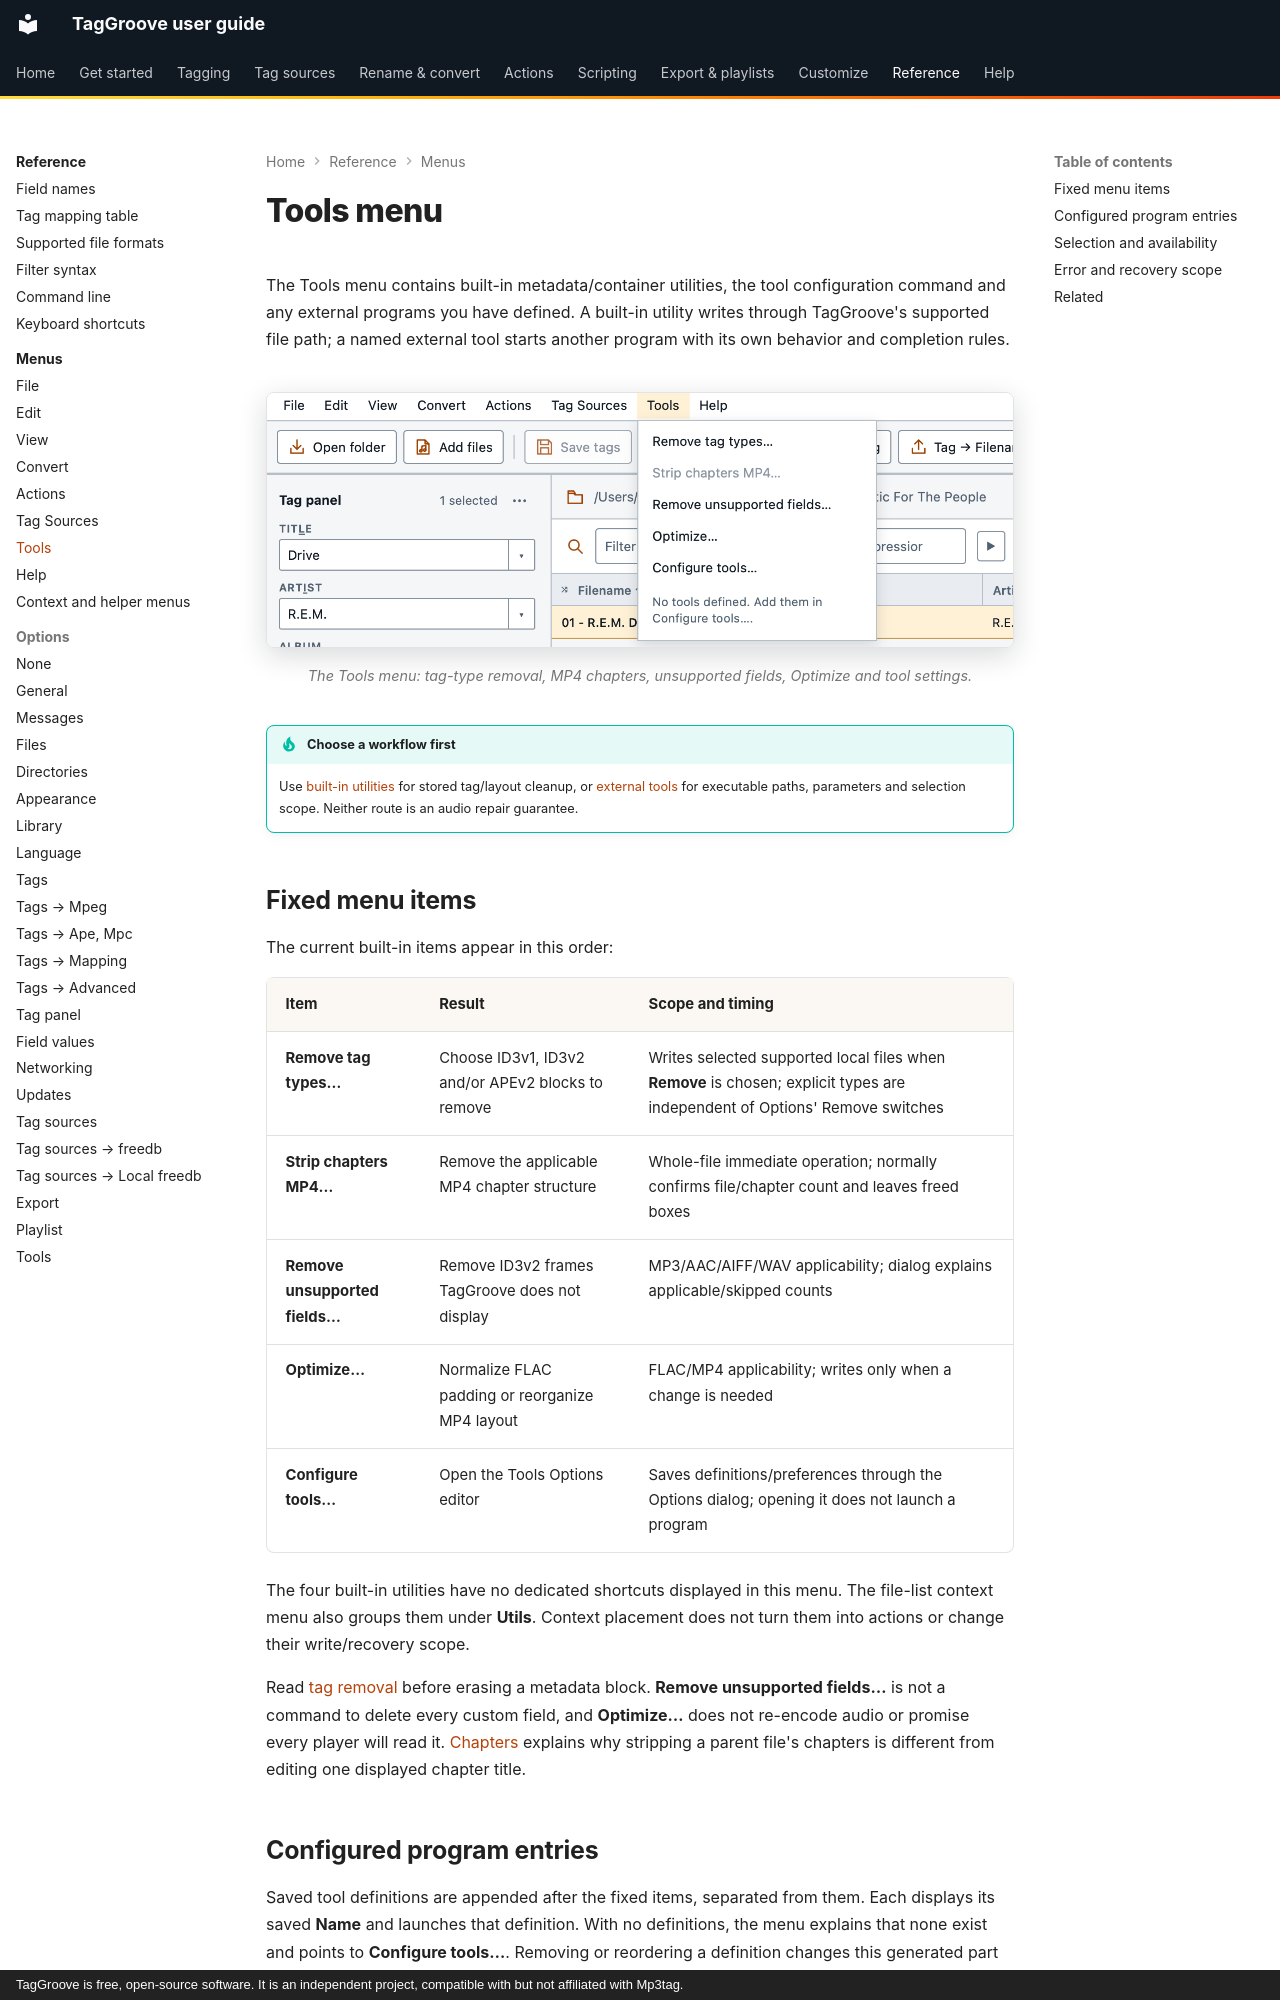

repository: johnneerdael/TagGroove · page: reference/menus/tools/index.html · generator: mkdocs · copyright: TagGroove is free, open-source software. It is an independent project, compatible with but not affiliated with Mp3tag.

# Tools menu

The Tools menu contains built-in metadata/container utilities, the tool
configuration command and any external programs you have defined. A built-in
utility writes through TagGroove's supported file path; a named external tool
starts another program with its own behavior and completion rules.

<!-- figure:menu-tools -->
<figure markdown>
![The Tools menu open in TagGroove, listing its commands](../../assets/screens/menu-tools-light.png#only-light)
![The Tools menu open in TagGroove, listing its commands](../../assets/screens/menu-tools-dark.png#only-dark)
<figcaption>The Tools menu: tag-type removal, MP4 chapters, unsupported fields, Optimize and tool settings.</figcaption>
</figure>
<!-- /figure -->

!!! tip "Choose a workflow first"

    Use [built-in utilities](../../tagging/utilities.md) for stored tag/layout
    cleanup, or [external tools](../../customize/tools.md) for executable paths,
    parameters and selection scope. Neither route is an audio repair guarantee.

## Fixed menu items

The current built-in items appear in this order:

| Item | Result | Scope and timing |
| --- | --- | --- |
| **Remove tag types…** | Choose ID3v1, ID3v2 and/or APEv2 blocks to remove | Writes selected supported local files when **Remove** is chosen; explicit types are independent of Options' Remove switches |
| **Strip chapters MP4…** | Remove the applicable MP4 chapter structure | Whole-file immediate operation; normally confirms file/chapter count and leaves freed boxes |
| **Remove unsupported fields…** | Remove ID3v2 frames TagGroove does not display | MP3/AAC/AIFF/WAV applicability; dialog explains applicable/skipped counts |
| **Optimize…** | Normalize FLAC padding or reorganize MP4 layout | FLAC/MP4 applicability; writes only when a change is needed |
| **Configure tools…** | Open the Tools Options editor | Saves definitions/preferences through the Options dialog; opening it does not launch a program |

The four built-in utilities have no dedicated shortcuts displayed in this
menu. The file-list context menu also groups them under **Utils**. Context
placement does not turn them into actions or change their write/recovery scope.

Read [tag removal](../../tagging/remove-tags.md) before erasing a metadata block.
**Remove unsupported fields…** is not a command to delete every custom field,
and **Optimize…** does not re-encode audio or promise every player will read
it. [Chapters](../../tagging/chapters.md) explains why stripping a parent file's
chapters is different from editing one displayed chapter title.
